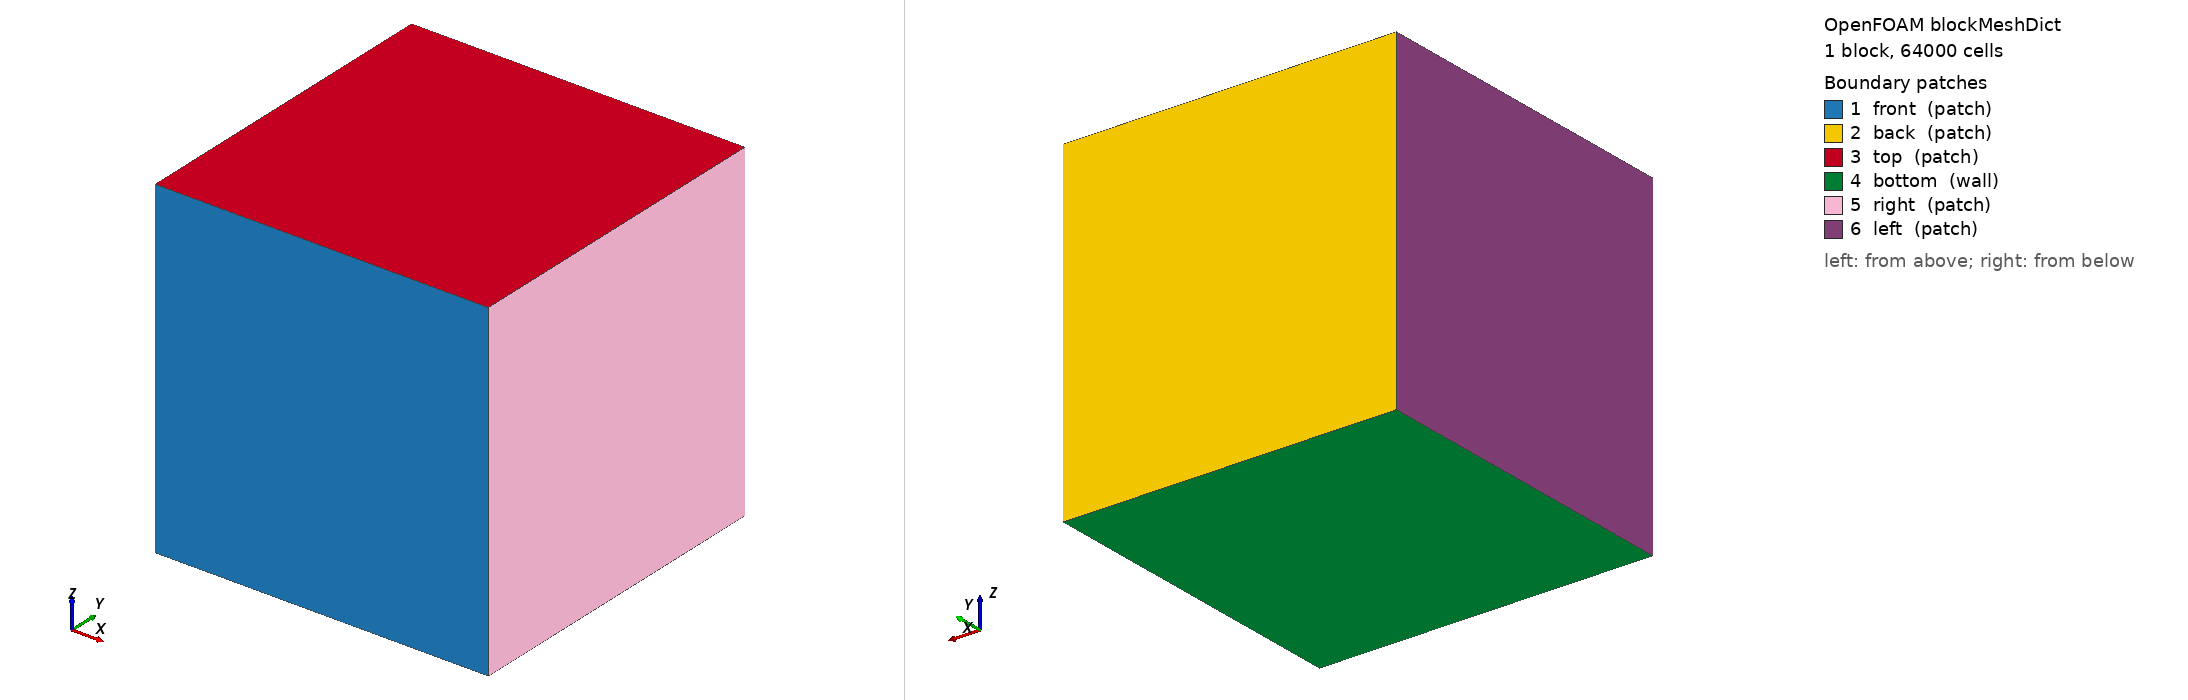

OpenFOAM case: the mesh blockMesh builds from blockMeshDict, 1 block(s), 64000 cells. Boundary patches (legend numbers): 1 front (patch), 2 back (patch), 3 top (patch), 4 bottom (wall), 5 right (patch), 6 left (patch). Left view from above one corner, right view from below the opposite corner. Boundary conditions: 7 field file(s) under 0/; 6 of 6 drawn patches have an entry in a shipped field file.

=== system/blockMeshDict ===
FoamFile
{
    version     2.0;
    format      ascii;
    class       dictionary;
    object      blockMeshDict;
}

convertToMeters 1;

vertices
(
	(  5  5  5 ) 	//0
	( -5  5  5 ) 	//1
	( -5 -5  5 ) 	//2
	(  5 -5  5 ) 	//3
	(  5  5 -5 ) 	//4
	( -5  5 -5 ) 	//5
	( -5 -5 -5 ) 	//6
	(  5 -5 -5 ) 	//7
);

blocks 			( hex (0 3 2 1 4 7 6 5) (40 40 40) simpleGrading (1 1 1) );

boundary
(
	front
	{
		type 	patch;
		faces 	( ( 2 3 7 6 ) );
	}

	back
	{
		type 	patch;
		faces	( ( 0 1 5 4 ) );
	}
	top
	{
		type 	patch;
		faces 	( ( 0 1 2 3 ) );
	}
	bottom
	{
		type 	wall;
		faces 	( ( 4 5 6 7 ) );
	}
	right
	{
		type 	patch;
		faces 	( ( 0 3 7 4 ) );
	}
	left
	{
		type 	patch;
		faces 	( ( 1 2 6 5 ) );
	}
);

=== system/controlDict ===
FoamFile
{
    version             2.0;
    format              ascii;
    class               dictionary;
    object              controlDict;
}

application             foamRun;
solver                  incompressibleFluid;
startFrom               latestTime;
startTime               0;
endTime                 5;
deltaT                  0.005;
writeControl            timeStep;
writeInterval           500000; //주석이지만 작동에 꼭 필요한 주석이니 지우지 마세요
purgeWrite              0;
writeFormat             ascii;
writePrecision          6;
writeCompression        off;
runtimeModifiable       yes;
functions
{
    Forces
    {
        type            forces;
        patches         ("cow");
        rho             rhoInf;
        rhoInf          1.225;
        LiftDir         (0 0 1);
        DragDir         (0 1 0);
        CofR            (0 0 0);
        writeControl    timeStep;
        writeInterval   1;
        timeAverage     yes;
        timeStart       0;
        timeEnd         5;
    }
}



=== 0/U ===
FoamFile
{
    version     2.0;
    format      ascii;
    class       volVectorField;
    location    "0";
    object      U;
}

dimensions      [0 1 -1 0 0 0 0];

internalField   uniform (0 {motherfucker} 0);

boundaryField
{
    front
    {
        type    fixedValue;
        value   uniform (0 {motherfucker} 0);
    }
    cow       { type  noSlip; }
    bottom      { type  noSlip; }
    back        { type  zeroGradient; }
    top         { type  zeroGradient; }
    left        { type  zeroGradient; }
    right       { type  zeroGradient; }
}


=== 0/epsilon ===
FoamFile
{
    version     2.0;
    format      ascii;
    class       volScalarField;
    location    "0";
    object      epsilon;
}
dimensions      [0 2 -3 0 0 0 0];
internalField   uniform 0.135;
boundaryField
{
    cow
    {
        type    epsilonWallFunction;
        value   uniform 0.135;
    }
    bottom
    {
        type    epsilonWallFunction;
        value   uniform 0.135;
    }
    front       { type zeroGradient; }
    back        { type zeroGradient; }
    left        { type zeroGradient; }
    right       { type zeroGradient; }
    top         { type zeroGradient; }
}


=== 0/k ===
FoamFile
{
    version     2.0;
    format      ascii;
    class       volScalarField;
    location    "0";
    object      k;
}


dimensions      [0 2 -2 0 0 0 0];

internalField   uniform 0.375;


boundaryField
{
    cow
    {
        type    kqRWallFunction;
        value   uniform 0.375;
    }
    bottom
    {
        type    kqRWallFunction;
        value   uniform 0.375;
    }
    front       { type zeroGradient; }
    back        { type zeroGradient; }
    left        { type zeroGradient; }
    right       { type zeroGradient; }
    top         { type zeroGradient; }
}



=== 0/nut ===
FoamFile
{
    version     2.0;
    format      ascii;
    class       volScalarField;
    location    "0";
    object      nut;
}
dimensions      [0 2 -1 0 0 0 0];
internalField   uniform 0;

boundaryField
{
    front       
    { 
        type    calculated; 
        value   uniform 0;
    }
    back        
    { 
        type    calculated; 
        value   uniform 0;
    }
    top         
    { 
        type    calculated; 
        value   uniform 0;
    }
    right       
    { 
        type    calculated; 
        value   uniform 0;
    }
    left        
    { 
        type    calculated; 
        value   uniform 0;
    }
    bottom
    {
        type    nutkWallFunction;
        value   uniform 0;  
    }
    cow
    {
    type        nutkWallFunction;
    value       uniform 0;
    }
    
}

=== 0/omega ===
FoamFile
{
    version     2.0;
    format      ascii;
    class       volScalarField;
    location    "0";
    object      omega;
}

dimensions      [0 0 -1 0 0 0 0];

internalField   uniform 4.0;

boundaryField
{
    cow
    {
        type    omegaWallFunction;
        value   uniform 4.0;
    }
    bottom
    {
        type    omegaWallFunction;
        value   uniform 4.0;
    }
    front       { type  zeroGradient; }
    back        { type  zeroGradient; }
    left        { type  zeroGradient; }
    right       { type  zeroGradient; }
    top         { type  zeroGradient; }
}


=== 0/p ===
FoamFile
{
    version     2.0;
    format      ascii;
    class       volScalarField;
    location    "0";
    object      p;
}


dimensions      [0 2 -2 0 0 0 0];

internalField   uniform 0;


boundaryField           
{ 
    cow       { type  zeroGradient; }
    bottom      { type  zeroGradient; }
    front       { type  zeroGradient; }
    back        { type  fixedValue; value  uniform 0; }
    left        { type  zeroGradient; }
    right       { type  zeroGradient; }
    top         { type  zeroGradient; } 
}


=== 0/rho ===
FoamFile
{
    version     2.0;
    format      ascii;
    class       volScalarField;
    location    "0";
    object      rho;
}

dimensions      [1 -3 0 0 0 0 0];
internalField   uniform 1.225;
boundaryField
{
    front       { type  zeroGradient; }
    back        { type  zeroGradient; }
    top         { type  zeroGradient; }
    bottom      { type  zeroGradient; }
    left        { type  zeroGradient; }
    right       { type  zeroGradient; }
    cow       { type  zeroGradient; }
}


Also in the case, not shown: constant/polyMesh/faces (numeric list); constant/polyMesh/neighbour (numeric list); constant/polyMesh/owner (numeric list); constant/polyMesh/points (numeric list).
